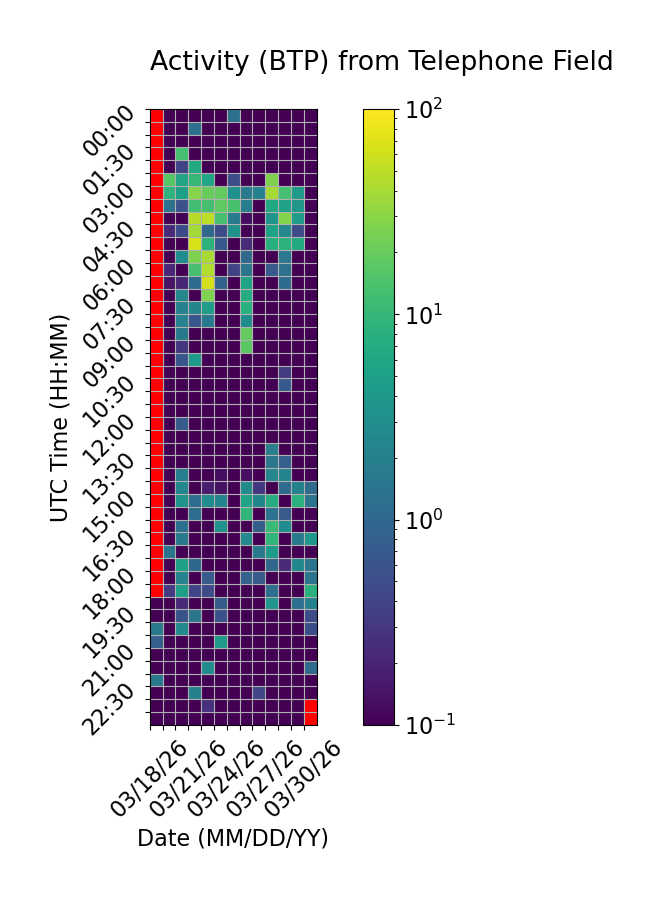

Data behind this chart, as committed beside it:
Time (UTC), 03/18/26, 03/19/26, 03/20/26, 03/21/26, 03/22/26, 03/23/26, 03/24/26, 03/25/26, 03/26/26, 03/27/26, 03/28/26, 03/29/26, 03/30/26
00:00, , 0.0, 0.0, 0.07088, 0.0, 0.0, 1.29, 0.0, 0.0, 0.0, 0.0, 0.0, 0.0
00:30, , 0.0, 0.009811, 1.291, 0.0, 0.0, 0.0, 0.0, 0.0, 0.02986, 0.0, 0.0, 0.0
01:00, , 0.0, 0.0, 0.0, 0.0, 0.0, 0.0, 0.0, 0.0, 0.0, 0.0, 0.0, 0.0
01:30, , 0.0, 12.91, 0.008656, 0.0, 0.0, 0.0, 0.0, 0.0, 0.0, 0.0, 0.0, 0.0
02:00, , 0.0, 0.4164, 6.577, 0.0, 0.0, 0.0, 0.0, 0.0, 0.04836, 0.0, 0.0, 0.0
02:30, , 16.63, 5.725, 9.857, 5.982, 0.0, 0.5091, 0.03519, 0.0, 26, 0.0, 0.0, 0.0
03:00, , 8.858, 5.131, 28.41, 20.12, 18.79, 3.214, 1.727, 2.078, 39.41, 12.7, 4.171, 0.0
03:30, , 1.337, 0.5487, 12.09, 13.13, 17.85, 13.33, 1.899, 0.0, 6.293, 5.405, 3.871, 0.0
04:00, , 0.0, 0.0, 47.03, 50.49, 13.08, 1.748, 0.1295, 0.07793, 3.553, 27.48, 4.598, 0.0
04:30, , 0.2331, 0.4752, 38.02, 1.021, 0.4989, 3.508, 0.0, 0.0, 5.573, 2.438, 0.4911, 0.0
05:00, , 0.0, 0.0, 66.25, 8.666, 0.7165, 0.07852, 0.227, 0.0, 7.679, 8.518, 6.67, 0.0
05:30, , 0.0, 2.87, 25.97, 40.02, 0.08728, 0.0, 1.09, 0.0, 0.0, 1.548, 0.0, 0.0
06:00, , 0.2208, 0.0, 13.21, 44.89, 0.0, 0.4072, 1.415, 0.0, 0.682, 1.276, 0.0, 0.0
06:30, , 0.142, 0.2076, 1.159, 63.71, 0.8525, 0.0, 5.49, 0.0, 0.0, 1.113, 0.0, 0.0
07:00, , 0.0, 2.349, 0.0, 26.28, 0.0, 0.0, 7.147, 0.0, 0.0, 0.0, 0.0, 0.0
07:30, , 0.0, 2.057, 2.297, 4.847, 0.0, 0.0, 8.064, 0.0, 0.0, 0.0, 0.0, 0.0
08:00, , 0.0, 2.112, 0.6296, 1.613, 0.0, 0.0, 2.905, 0.0, 0.0, 0.0, 0.0, 0.0
08:30, , 0.0, 1.614, 0.0, 0.0, 0.0, 0.0, 19.27, 0.0, 0.0, 0.0, 0.0, 0.0
09:00, , 0.0, 0.3022, 0.0, 0.0, 0.0, 0.0, 17.09, 0.0, 0.0, 0.0, 0.0, 0.0
09:30, , 0.0, 0.6556, 4.108, 0.0, 0.0, 0.0, 0.0, 0.0, 0.0, 0.0, 0.0, 0.0
10:00, , 0.0, 0.0, 0.0, 0.0, 0.0, 0.0, 0.07498, 0.0, 0.0, 0.3456, 0.0, 0.0
10:30, , 0.0, 0.0, 0.0, 0.0, 0.0, 0.0, 0.0, 0.0, 0.0, 0.6852, 0.0, 0.0
11:00, , 0.0, 0.0, 0.0, 0.0, 0.0, 0.0, 0.0, 0.0, 0.0, 0.0, 0.0, 0.0
11:30, , 0.0, 0.0, 0.0, 0.0, 0.0, 0.0, 0.0, 0.0, 0.0, 0.0, 0.0, 0.0
12:00, , 0.0, 0.6915, 0.0, 0.0, 0.0, 0.0, 0.0, 0.0, 0.0, 0.0, 0.0, 0.0
12:30, , 0.0791, 0.0, 0.0, 0.0, 0.0, 0.0, 0.0, 0.0, 0.0, 0.0, 0.0, 0.0
13:00, , 0.0, 0.0, 0.0, 0.0, 0.0, 0.0, 0.0, 0.0, 1.93, 0.0, 0.0, 0.0
13:30, , 0.0, 0.0, 0.0, 0.01931, 0.0, 0.0, 0.0, 0.0, 1.497, 0.7809, 0.0, 0.0
14:00, , 0.0, 1.803, 0.04011, 0.0, 0.13, 0.0, 0.1285, 0.0, 2.474, 2.263, 0.01746, 0.0
14:30, , 0.0, 2.399, 0.007522, 0.1762, 0.1364, 0.0, 2.704, 0.308, 0.09514, 1.133, 2.077, 1.094
15:00, , 0.0, 3.601, 1.176, 2.906, 2.234, 0.0, 5.387, 2.398, 7.361, 0.09374, 8.262, 1.412
15:30, , 0.0, 0.0, 1.16, 0.0, 0.01364, 0.0, 9.176, 0.0, 1.389, 0.6839, 0.04917, 0.0
16:00, , 0.0, 1.29, 0.0, 0.0, 3.285, 0.0, 0.03252, 0.7612, 10.86, 2.867, 0.0, 0.0
16:30, , 0.0, 1.64, 0.02323, 0.0, 0.0, 0.0, 2.568, 0.01352, 9.661, 0.0, 1.765, 3.935
17:00, , 1.472, 0.0, 0.0, 0.0, 0.0, 0.0, 0.0, 1.631, 4.511, 0.0, 0.0, 0.0
17:30, , 0.0, 5.114, 1.031, 0.0, 0.0, 0.0, 0.0, 0.0, 1.006, 0.2279, 2.483, 1.504
18:00, , 0.0, 2.198, 0.0, 0.7233, 0.08537, 0.0, 0.8886, 0.7061, 0.08842, 0.0, 0.0, 1.47
18:30, , 0.3233, 4.832, 0.4014, 0.4899, 0.0, 0.0, 0.0, 0.01134, 1.174, 0.0, 0.0, 8.171
19:00, 0.0, 0.0, 0.2275, 0.0, 0.0, 0.7729, 0.0, 0.0, 0.0, 3.669, 0.0, 1.243, 2.096
19:30, 0.0, 0.0, 0.6001, 1.436, 0.0, 0.5685, 0.0, 0.0, 0.0, 0.02998, 0.0, 0.0, 0.4845
20:00, 1.659, 0.0, 2.695, 0.0, 0.0, 0.0, 0.0, 0.0, 0.0, 0.0, 0.0, 0.0, 0.5319
20:30, 0.8276, 0.0, 0.0, 0.0, 0.0, 4.149, 0.02201, 0.0, 0.04757, 0.0, 0.0, 0.0, 0.0
21:00, 0.0, 0.0, 0.0, 0.0, 0.0, 0.0, 0.0, 0.0, 0.0, 0.0, 0.0222, 0.0, 0.0
21:30, 0.0, 0.0, 0.0, 0.0, 2.914, 0.0, 0.0, 0.0, 0.0, 0.02576, 0.0, 0.0, 1.132
22:00, 1.594, 0.0, 0.0, 0.0, 0.0, 0.0, 0.0, 0.0, 0.0, 0.0, 0.0, 0.0, 0.02
22:30, 0.0, 0.0, 0.0, 2.031, 0.0, 0.0, 0.0, 0.0, 0.4305, 0.0, 0.0, 0.0, 0.0
23:00, 0.0, 0.0, 0.0, 0.0, 0.252, 0.0, 0.0, 0.0, 0.0, 0.0, 0.0, 0.0, 
23:30, 0.0, 0.0, 0.0, 0.0, 0.0, 0.0, 0.0, 0.0, 0.0, 0.0, 0.0, 0.0, 
